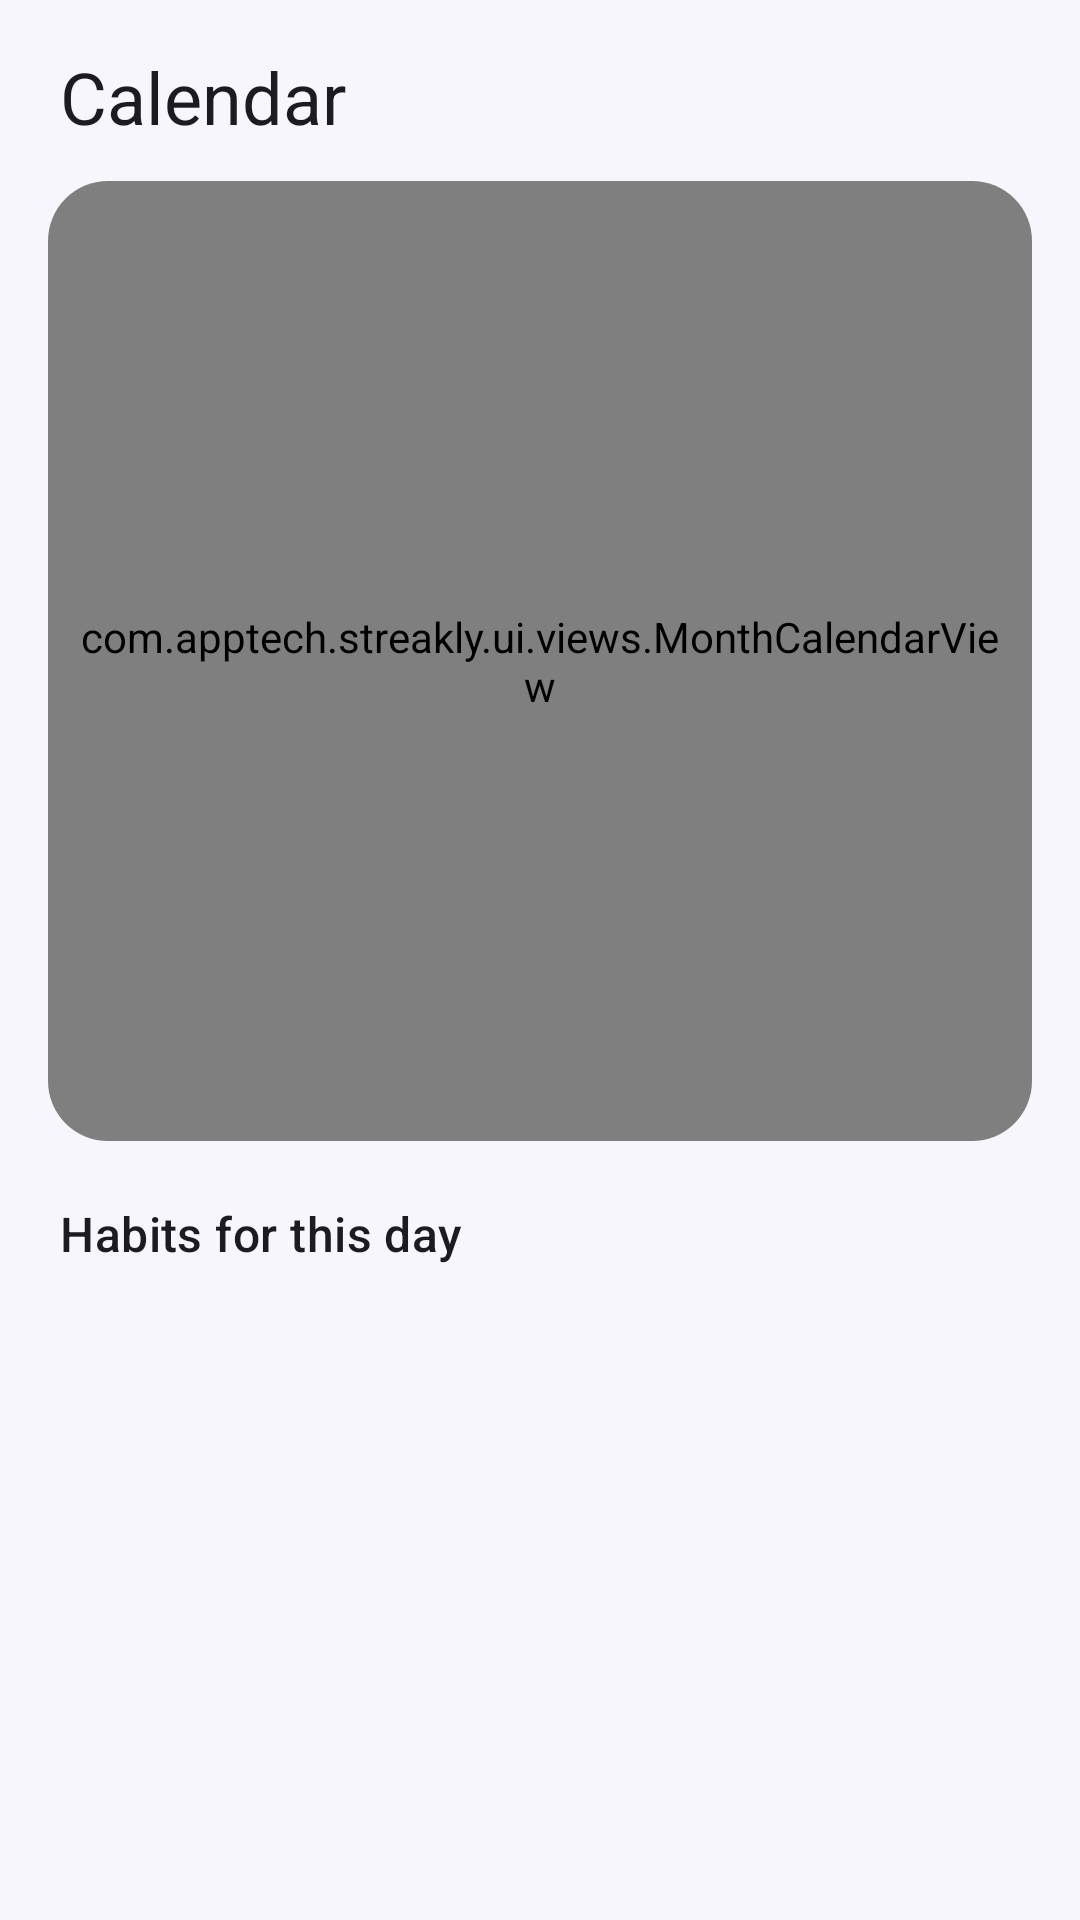

This screen was rendered from an Android layout file. Write that file and the resources it references.
<!-- AndroidManifest.xml: application theme Theme.Streakly -->
<!-- res/layout/fragment_calendar.xml -->
<?xml version="1.0" encoding="utf-8"?>
<androidx.constraintlayout.widget.ConstraintLayout xmlns:android="http://schemas.android.com/apk/res/android"
    xmlns:app="http://schemas.android.com/apk/res-auto"
    android:layout_width="match_parent"
    android:layout_height="match_parent"
    android:background="?android:attr/colorBackground">

    <TextView
        android:id="@+id/calendar_title"
        style="?attr/textAppearanceHeadlineSmall"
        android:layout_width="wrap_content"
        android:layout_height="wrap_content"
        android:layout_marginStart="20dp"
        android:layout_marginTop="16dp"
        android:text="@string/calendar_title"
        app:layout_constraintTop_toTopOf="parent"
        app:layout_constraintStart_toStartOf="parent" />

    <com.google.android.material.card.MaterialCardView
        android:id="@+id/calendar_card"
        android:layout_width="0dp"
        android:layout_height="wrap_content"
        android:layout_marginStart="16dp"
        android:layout_marginTop="12dp"
        android:layout_marginEnd="16dp"
        app:cardBackgroundColor="?attr/colorSurface"
        app:layout_constraintTop_toBottomOf="@id/calendar_title"
        app:layout_constraintStart_toStartOf="parent"
        app:layout_constraintEnd_toEndOf="parent">

        <com.apptech.streakly.ui.views.MonthCalendarView
            android:id="@+id/calendar_view"
            android:layout_width="match_parent"
            android:layout_height="320dp"
            android:padding="8dp" />
    </com.google.android.material.card.MaterialCardView>

    <LinearLayout
        android:layout_width="0dp"
        android:layout_height="wrap_content"
        android:layout_marginStart="20dp"
        android:layout_marginTop="20dp"
        android:layout_marginEnd="20dp"
        android:orientation="horizontal"
        android:gravity="center_vertical"
        app:layout_constraintTop_toBottomOf="@id/calendar_card"
        app:layout_constraintStart_toStartOf="parent"
        app:layout_constraintEnd_toEndOf="parent"
        android:id="@+id/calendar_habits_header">

        <TextView
            style="?attr/textAppearanceTitleMedium"
            android:layout_width="0dp"
            android:layout_height="wrap_content"
            android:layout_weight="1"
            android:text="@string/calendar_habits_for_day" />

        <TextView
            android:id="@+id/calendar_habit_count"
            style="?attr/textAppearanceLabelLarge"
            android:textColor="?attr/colorPrimary"
            android:layout_width="wrap_content"
            android:layout_height="wrap_content"
            tools:text="4 / 5"
            xmlns:tools="http://schemas.android.com/tools" />
    </LinearLayout>

    <androidx.recyclerview.widget.RecyclerView
        android:id="@+id/calendar_habit_recycler"
        android:layout_width="0dp"
        android:layout_height="0dp"
        android:clipToPadding="false"
        android:paddingTop="8dp"
        android:paddingBottom="88dp"
        app:layout_constraintTop_toBottomOf="@id/calendar_habits_header"
        app:layout_constraintStart_toStartOf="parent"
        app:layout_constraintEnd_toEndOf="parent"
        app:layout_constraintBottom_toBottomOf="parent" />

    <TextView
        android:id="@+id/calendar_empty_text"
        style="?attr/textAppearanceBodyMedium"
        android:textColor="?attr/colorOnSurfaceVariant"
        android:layout_width="0dp"
        android:layout_height="wrap_content"
        android:layout_marginStart="20dp"
        android:layout_marginTop="16dp"
        android:layout_marginEnd="20dp"
        android:visibility="gone"
        android:text="@string/calendar_no_habits_for_day"
        app:layout_constraintTop_toBottomOf="@id/calendar_habits_header"
        app:layout_constraintStart_toStartOf="parent"
        app:layout_constraintEnd_toEndOf="parent" />

</androidx.constraintlayout.widget.ConstraintLayout>
<!-- resources referenced by this layout -->
<resources>
  <string name="calendar_habits_for_day">Habits for this day</string>
  <string name="calendar_no_habits_for_day">No habits scheduled this day</string>
  <string name="calendar_title">Calendar</string>
  <style name="Theme.Streakly" parent="Theme.Material3.DayNight.NoActionBar">
          <item name="colorPrimary">@color/md_primary</item>
          <item name="colorOnPrimary">@color/md_on_primary</item>
          <item name="colorPrimaryContainer">@color/md_primary_container</item>
          <item name="colorOnPrimaryContainer">@color/md_on_primary_container</item>
  
          <item name="colorSecondary">@color/md_secondary</item>
          <item name="colorSecondaryContainer">@color/md_secondary_container</item>
  
          <item name="android:colorBackground">@color/md_background</item>
          <item name="colorSurface">@color/md_surface</item>
          <item name="colorSurfaceVariant">@color/md_surface_variant</item>
          <item name="colorSurfaceContainer">@color/md_surface_container</item>
          <item name="colorOnSurface">@color/md_on_surface</item>
          <item name="colorOnSurfaceVariant">@color/md_on_surface_variant</item>
          <item name="colorOutline">@color/md_outline</item>
  
          <item name="bottomNavigationStyle">@style/Widget.Streakly.BottomNavigationView</item>
          <item name="materialCardViewStyle">@style/Widget.Streakly.CardView</item>
  
          <item name="android:statusBarColor" tools:targetApi="21">@android:color/transparent</item>
          <item name="android:navigationBarColor" tools:targetApi="21">@android:color/transparent</item>
          <item name="android:windowLightStatusBar" tools:targetApi="23">true</item>
      </style>
  <color name="md_primary">#6C4FEB</color>
  <color name="md_on_primary">#FFFFFF</color>
  <color name="md_primary_container">#ECE6FD</color>
  <color name="md_on_primary_container">#281A66</color>
  <color name="md_secondary">#4A4660</color>
  <color name="md_secondary_container">#F1EEFB</color>
  <color name="md_background">#F7F6FC</color>
  <color name="md_surface">#FFFFFF</color>
  <color name="md_surface_variant">#EFEBFB</color>
  <color name="md_surface_container">#F5F3FC</color>
  <color name="md_on_surface">#1C1B29</color>
  <color name="md_on_surface_variant">#6B6880</color>
  <color name="md_outline">#D8D4EC</color>
  <style name="Widget.Streakly.BottomNavigationView" parent="Widget.Material3.BottomNavigationView">
          <item name="android:background">?attr/colorSurface</item>
          <item name="elevation">0dp</item>
          <item name="itemIconTint">@color/bottom_nav_item_color</item>
          <item name="itemTextColor">@color/bottom_nav_item_color</item>
          <item name="itemActiveIndicatorStyle">@style/Widget.Streakly.BottomNavigationView.ActiveIndicator</item>
          <item name="labelVisibilityMode">labeled</item>
      </style>
  <style name="Widget.Streakly.CardView" parent="Widget.Material3.CardView.Filled">
          <item name="cardElevation">0dp</item>
          <item name="cardCornerRadius">20dp</item>
          <item name="strokeWidth">0dp</item>
      </style>
  <style name="Widget.Streakly.BottomNavigationView.ActiveIndicator" parent="Widget.Material3.BottomNavigationView.ActiveIndicator">
          <item name="android:color">@color/bottom_nav_indicator</item>
      </style>
  <color name="bottom_nav_indicator">#ECE6FD</color>
</resources>
